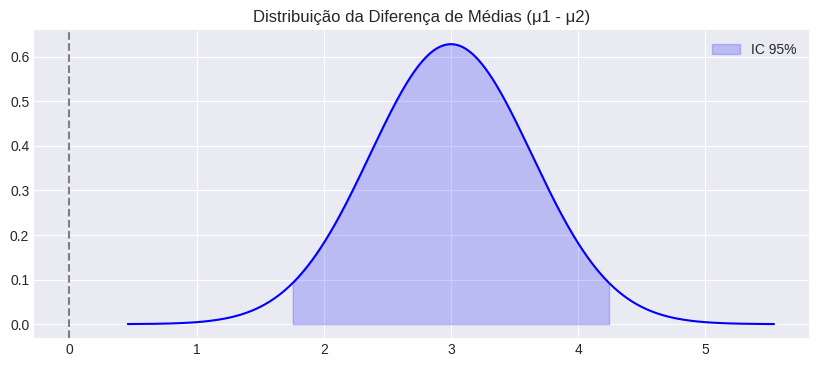

Generate this figure with matplotlib:
import scipy.stats as stats
import numpy as np
import matplotlib.pyplot as plt
import seaborn as sns
import warnings

# Configurar estilo dos gráficos
warnings.filterwarnings('ignore')
try:
    plt.style.use('seaborn-v0_8-darkgrid')
except:
    plt.style.use('default')

def intervalo_confianca_diferenca_medias_z(
    media1 = 15.0,                # média da amostra 1 (x̄1)
    media2 = 12.0,                # média da amostra 2 (x̄2)
    sigma1 = 3.0,                 # desvio padrão da amostra 1 (σ1)
    sigma2 = 2.5,                 # desvio padrão da amostra 2 (σ2)
    n1 = 40,                      # tamanho da amostra 1 (n1)
    n2 = 35,                      # tamanho da amostra 2 (n2)
    nivel_confianca = 0.95        # nível de confiança (1-α)
):
    """
    IC para a diferença de médias com variâncias conhecidas ou amostras grandes (Z).
    """
    diff = media1 - media2
    alfa = 1 - nivel_confianca
    z_critico = stats.norm.ppf(1 - alfa/2)
    
    erro_padrao = np.sqrt((sigma1**2 / n1) + (sigma2**2 / n2))
    margem_erro = z_critico * erro_padrao
    
    inferior = diff - margem_erro
    superior = diff + margem_erro
    
    print(f"📊 IC Z PARA DIFERENÇA DE MÉDIAS (μ1 - μ2)")
    print(f"Diferença Amostral: {diff:.4f}")
    print(f"Z crítico: {z_critico:.4f}")
    print(f"IC: [{inferior:.4f}, {superior:.4f}]")
    
    # Visualização
    fig, ax = plt.subplots(figsize=(10, 4))
    x = np.linspace(diff - 4*erro_padrao, diff + 4*erro_padrao, 1000)
    y = stats.norm.pdf(x, diff, erro_padrao)
    ax.plot(x, y, 'b-')
    ax.fill_between(x[ (x >= inferior) & (x <= superior) ], 
                    stats.norm.pdf(x[ (x >= inferior) & (x <= superior) ], diff, erro_padrao),
                    color='blue', alpha=0.2, label=f'IC {nivel_confianca*100:.0f}%')
    
    ax.axvline(0, color='gray', linestyle='--') # Linha do zero (independência)
    ax.set_title("Distribuição da Diferença de Médias (μ1 - μ2)")
    ax.legend()
    plt.show()
    
    return inferior, superior

if __name__ == "__main__":
    intervalo_confianca_diferenca_medias_z(
        media1 = 15.0,             # média amostra 1
        media2 = 12.0,             # média amostra 2
        sigma1 = 3.0,              # desvio padrão populacional 1
        sigma2 = 2.5,              # desvio padrão populacional 2
        n1 = 40,                   # n1
        n2 = 35,                   # n2
        nivel_confianca = 0.95     # nível de confiança
    )
